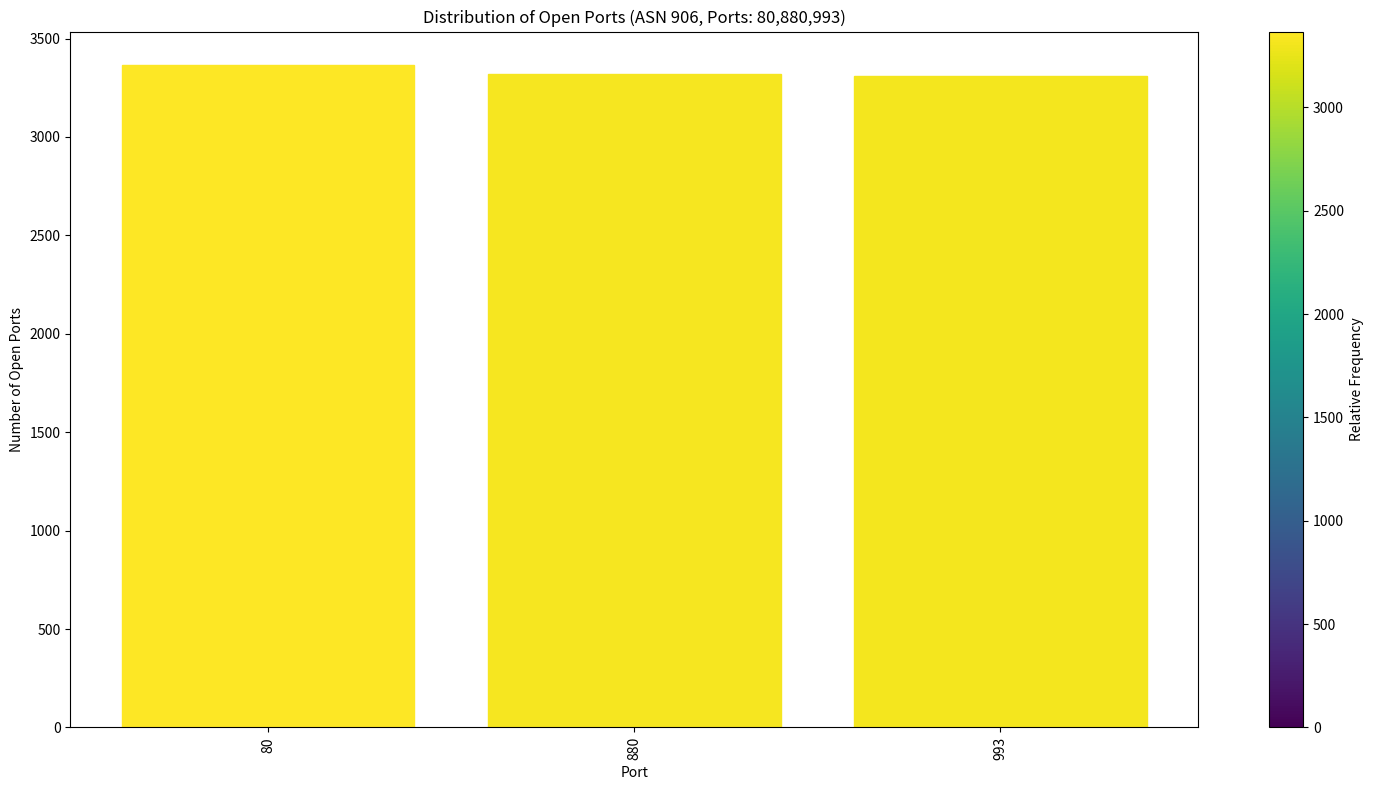

The script that saved this image:
import os
import random
from collections import defaultdict
from matplotlib import pyplot as plt


def generate_mock_data():
    port_counts = defaultdict(int)
    for _ in range(10000):  # 生成10000个随机端口
        port = random.randint(0, 65535)
        group = port // 1000
        port_counts[group] += 1
    return port_counts


def generate_mock_data2():
    port_counts = defaultdict(int)
    for _ in range(10000):  # 生成10000个随机端口
        port = random.choice(['80', '880', '993'])
        port_counts[port] += 1
    return port_counts


def plot_port_statistics(port_counts):
    groups = list(range(66))
    counts = [port_counts[g] for g in groups]

    fig, ax = plt.subplots(figsize=(15, 8))
    bars = ax.bar(groups, counts)

    # 根据数量设置颜色
    max_count = max(counts)
    norm = plt.Normalize(0, max_count)
    for bar, count in zip(bars, counts):
        color = plt.cm.viridis(norm(count))
        bar.set_color(color)

    ax.set_xlabel('Port Range (in thousands)')
    ax.set_ylabel('Number of Open Ports')
    ax.set_title('Distribution of Open Ports (Mock Data)')
    ax.set_xticks(range(0, 66, 5))
    ax.set_xticklabels([f'{i}k-{i + 1}k' for i in range(0, 66, 5)])

    sm = plt.cm.ScalarMappable(cmap='viridis', norm=norm)
    sm.set_array([])  # 这行是必要的，尽管看起来没有意义
    cbar = plt.colorbar(sm, ax=ax, label='Relative Frequency')

    plt.tight_layout()
    plt.savefig('port_distribution_mock.png')
    plt.show()


def plot_port_statistics2(port_counts, asn_number, scan_ports):
    result_dir = os.path.join('ports_results', asn_number)
    os.makedirs(result_dir, exist_ok=True)

    if ',' in scan_ports:
        # 如果端口列表包含逗号，直接使用具体端口
        ports = sorted(port_counts.keys())
        counts = [port_counts[p] for p in ports]

        fig, ax = plt.subplots(figsize=(15, 8))
        bars = ax.bar(ports, counts)

        # 根据数量设置颜色
        max_count = max(counts)
        norm = plt.Normalize(0, max_count)
        for bar, count in zip(bars, counts):
            color = plt.cm.viridis(norm(count))
            bar.set_color(color)

        ax.set_xlabel('Port')
        ax.set_ylabel('Number of Open Ports')
        ax.set_title(f'Distribution of Open Ports (ASN {asn_number}, Ports: {scan_ports})')

        ax.set_xticks(ports)
        ax.set_xticklabels(ports, rotation=90)

    else:
        # 如果端口范围包含连字符，使用分组的形式
        port_ranges = scan_ports.split('-')
        start_port = int(port_ranges[0])
        end_port = int(port_ranges[1])
        num_groups = min(66, (end_port - start_port) // 1000 + 1)
        step = (end_port - start_port + 1) // num_groups
        groups = list(range(num_groups))
        counts = [0] * num_groups
        for port, count in port_counts.items():
            group = (port - start_port) // step
            if 0 <= group < num_groups:
                counts[group] += count

        fig, ax = plt.subplots(figsize=(15, 8))
        bars = ax.bar(groups, counts)

        # 根据数量设置颜色
        max_count = max(counts)
        norm = plt.Normalize(0, max_count)
        for bar, count in zip(bars, counts):
            color = plt.cm.viridis(norm(count))
            bar.set_color(color)

        ax.set_xlabel('Port Range (in thousands)')
        ax.set_ylabel('Number of Open Ports')
        ax.set_title(f'Distribution of Open Ports (ASN {asn_number}, Ports: {scan_ports})')

        ax.set_xticks(range(0, num_groups, max(num_groups // 10, 1)))
        ax.set_xticklabels([f'{i * step}k-{(i + 1) * step}k' for i in range(0, num_groups, max(num_groups // 10, 1))])

    sm = plt.cm.ScalarMappable(cmap='viridis', norm=norm)
    sm.set_array([])  # 这行是必要的，尽管看起来没有意义
    cbar = plt.colorbar(sm, ax=ax, label='Relative Frequency')

    plt.tight_layout()
    save_path = os.path.join(result_dir, f'port_distribution_asn{asn_number}_{scan_ports}.png')
    plt.savefig(save_path)
    # plt.show()


if __name__ == '__main__':
    # 生成模拟数据并调用函数
    # mock_port_counts = generate_mock_data()
    # plot_port_statistics(mock_port_counts)

    mock_port_counts2 = generate_mock_data2()
    plot_port_statistics2(mock_port_counts2,"906","80,880,993")
